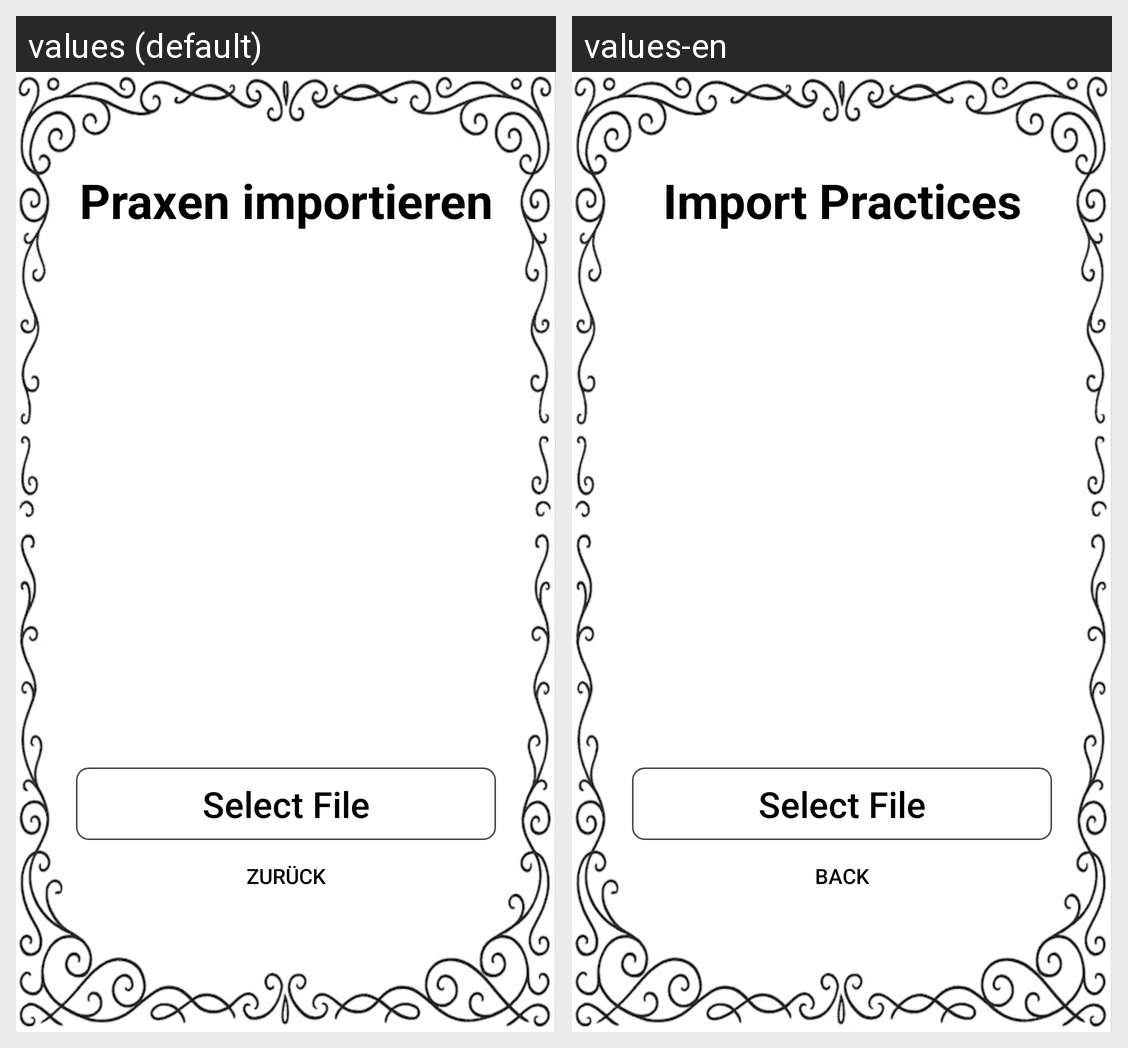

The Android screen above is rendered under two locales of the same app. Produce the string resources it draws, with the default and per-locale values.
Android screen res/layout/activity_import_practice.xml rendered under 2 locales, left to right: values (default), values-en. Device: Nexus 5 (rendered at 1080×1920; each locale shown at half size, 540×960, under a caption strip naming it); theme Theme.BodhisattvaFriend.
Strings drawn on this screen, with the default value and each locale's value (text and hints the layout hard-codes, and strings that could not be matched under every locale, appear in the picture but are not listed):

import_practices
  values: Praxen importieren
  values-en: Import Practices

back
  values: Zurück
  values-en: Back
